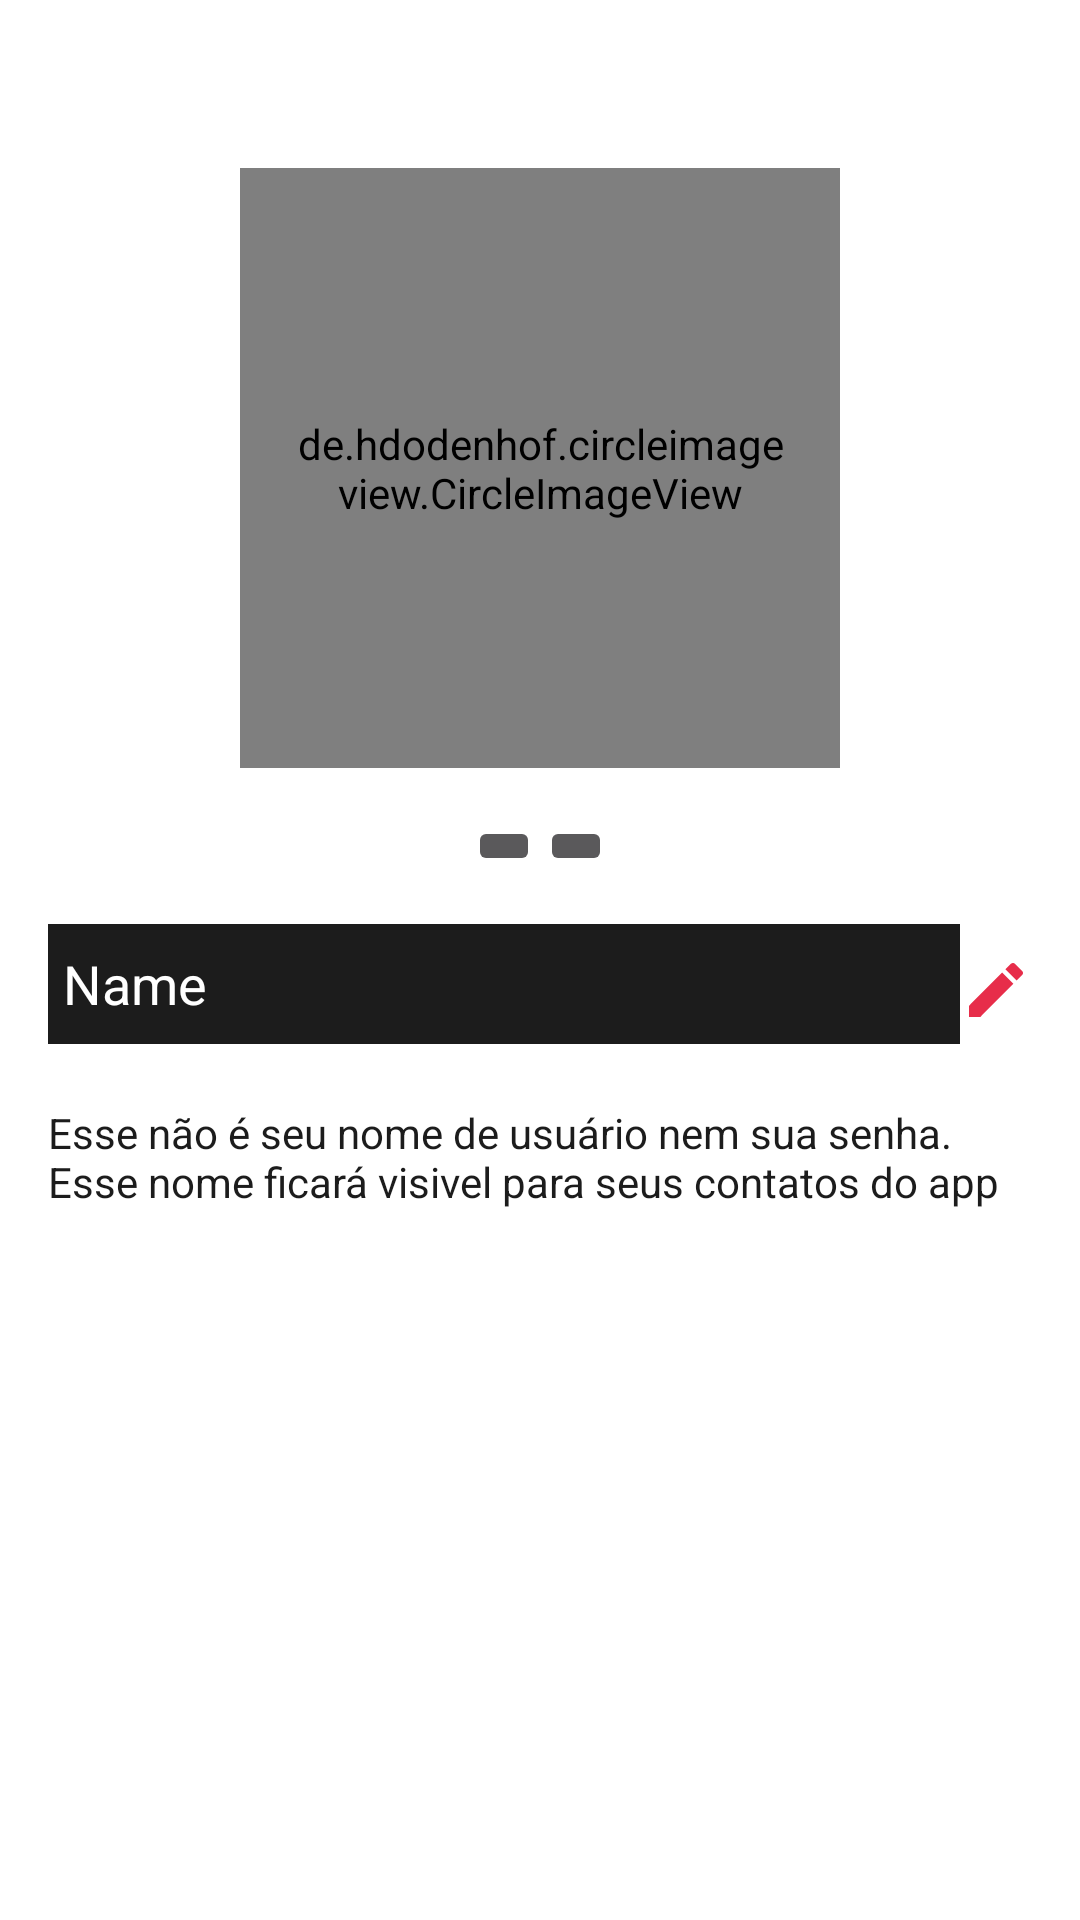

This screen was rendered from an Android layout file. Write that file and the resources it references.
<!-- AndroidManifest.xml: activity theme Theme.AppCompat -->
<!-- res/layout/activity_configs.xml -->
<?xml version="1.0" encoding="utf-8"?>
<androidx.appcompat.widget.LinearLayoutCompat xmlns:android="http://schemas.android.com/apk/res/android"
    xmlns:app="http://schemas.android.com/apk/res-auto"
    xmlns:tools="http://schemas.android.com/tools"
    android:layout_width="match_parent"
    android:layout_height="match_parent"
    android:padding="16dp"
    android:orientation="vertical"
    android:background="@color/white"
    tools:context="View.ConfigsActivity">

    <de.hdodenhof.circleimageview.CircleImageView
        xmlns:app="http://schemas.android.com/apk/res-auto"
        android:id="@+id/imagemPerfil"
        android:layout_marginTop="40dp"
        android:layout_gravity="center"
        android:layout_width="200dp"
        android:layout_height="200dp"
        android:src="@drawable/fotopadrao"
        android:padding="16dp"
        app:civ_border_width="1dp" />

    <LinearLayout
        android:layout_width="wrap_content"
        android:layout_height="wrap_content"
        android:layout_gravity="center_horizontal"
        android:padding="16dp"
        android:orientation="horizontal">

    <ImageButton
        android:id="@+id/imgCamera"
        android:layout_width="wrap_content"
        android:layout_height="wrap_content"
        android:layout_gravity="center"
        app:srcCompat="@drawable/ic_baseline_camera_alt_24" />

    <ImageButton
        android:id="@+id/imgGaleria"
        android:layout_width="wrap_content"
        android:layout_height="wrap_content"
        app:srcCompat="@drawable/ic_baseline_image_24" />
    </LinearLayout>

    <LinearLayout
        android:layout_width="match_parent"
        android:layout_height="wrap_content"

        android:orientation="horizontal">

        <EditText
            android:id="@+id/txtNomeUsuario"
            android:layout_width="match_parent"
            android:layout_height="40dp"
            android:padding="5dp"
            android:background="@color/editBlack"
            android:layout_weight="1"
            android:ems="10"
            android:inputType="textPersonName"
            android:textColor="@color/white"
            android:text="Name" />

        <ImageView
            android:id="@+id/imgEditNome"
            android:layout_marginTop="10dp"
            android:layout_width="wrap_content"
            android:layout_height="wrap_content"
            app:srcCompat="@drawable/ic_baseline_edit_24" />


    </LinearLayout>

    <TextView
        android:id="@+id/textView2"
        android:layout_width="wrap_content"
        android:layout_height="wrap_content"
        android:layout_marginTop="20dp"
        android:textColor="@color/editBlack"
        android:textSize="14sp"
        android:text="Esse não é seu nome de usuário nem sua senha. Esse nome ficará visivel para seus contatos do app" />

</androidx.appcompat.widget.LinearLayoutCompat>
<!-- resources referenced by this layout -->
<resources>
  <color name="editBlack">#1C1C1C</color>
  <color name="white">#FFFFFFFF</color>
  <!-- drawable ic_baseline_edit_24 (drawable) -->
  <vector android:height="24dp" android:tint="#E72D4A"
      android:viewportHeight="24" android:viewportWidth="24"
      android:width="24dp" xmlns:android="http://schemas.android.com/apk/res/android">
      <path android:fillColor="@android:color/white" android:pathData="M3,17.25V21h3.75L17.81,9.94l-3.75,-3.75L3,17.25zM20.71,7.04c0.39,-0.39 0.39,-1.02 0,-1.41l-2.34,-2.34c-0.39,-0.39 -1.02,-0.39 -1.41,0l-1.83,1.83 3.75,3.75 1.83,-1.83z"/>
  </vector>
</resources>
